Run: headless pygame with SDL's dummy video driver; simulated clock (each Clock.tick advances the game by its frame time, no real sleeping); random seed 0; keys injected as events and as key.get_pressed() state; mouse plan: one left click at the window centre at the start of phase 2, then a move to the lower-right quarter at the start of phase 3.
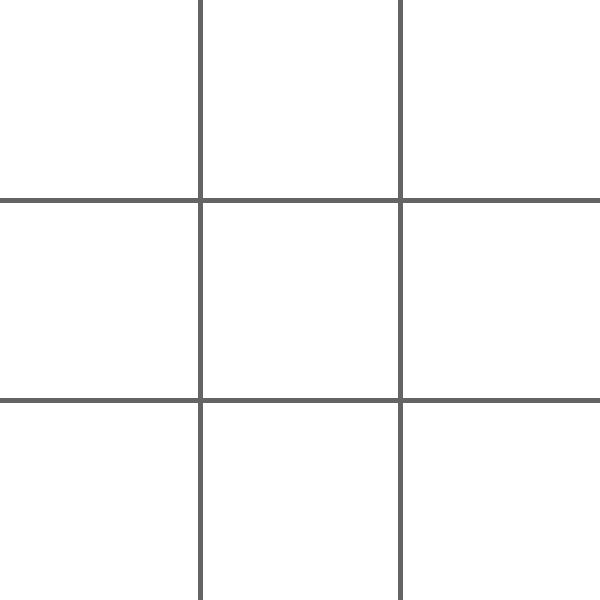
Frame 1 of 4 · flips 1–60 · no input
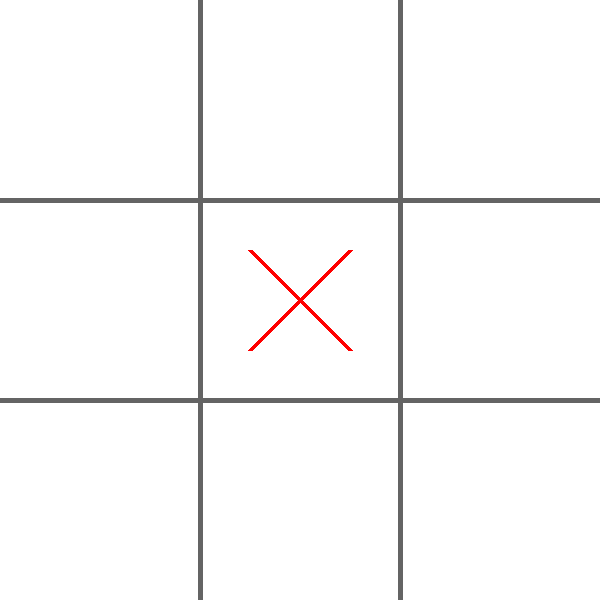
Frame 2 of 4 · flips 61–180 · clicked the window centre · tapped SPACE, RETURN · held RIGHT (→), D
Frame 3 of 4 · flips 181–300 · moved the mouse to the lower-right quarter · held DOWN (↓), S · screen unchanged from frame 2, image omitted
Frame 4 of 4 · flips 301–420 · held LEFT (←), A, UP (↑), W · screen unchanged from frame 3, image omitted

The pygame program that drew these frames:

import pygame as pg

# Initialisation pygame
pg.init()

WIDTH = 600
HEIGHT = 600
BACKGROUND_COLOR = (255, 255, 255)
LINE_COLOR = (100, 100, 100)

fenetre = pg.display.set_mode((WIDTH, HEIGHT))
fenetre.fill(BACKGROUND_COLOR)
pg.display.set_caption("Tic Tac Toe")

# Création de la grille
def creation_grille():
    pg.draw.line(fenetre, LINE_COLOR, (200, 0), (200, 600), 5)
    pg.draw.line(fenetre, LINE_COLOR, (400, 0), (400, 600), 5)
    pg.draw.line(fenetre, LINE_COLOR, (0, 200), (600, 200), 5)
    pg.draw.line(fenetre, LINE_COLOR, (0, 400), (600, 400), 5)

def dessin_croix(x, y):
    pg.draw.line(fenetre, (255, 0, 0), (x*200+50, y*200+50), (x*200+150, y*200+150), 5)
    pg.draw.line(fenetre, (255, 0, 0), (x*200+50, y*200+150), (x*200+150, y*200+50), 5)

def dessin_rond(x, y):
    pg.draw.circle(fenetre, (0, 0, 255), (x*200+100, y*200+100), 50, 5)

current_player = 1
game_board = [[0, 0, 0], [0, 0, 0], [0, 0, 0]]  # Représentation du plateau de jeu

def placer_symbole(x, y):
    global current_player
    if game_board[y][x] == 0:  # Vérifier si la case est libre
        if current_player == 1:
            dessin_croix(x, y)
            game_board[y][x] = 1  # Mettre à jour le plateau avec le symbole du joueur 1 (X)
            current_player = -1  # Changer de joueur pour le prochain tour
        else:
            dessin_rond(x, y)
            game_board[y][x] = -1  # Mettre à jour le plateau avec le symbole du joueur 2 (O)
            current_player = 1  # Changer de joueur pour le prochain tour
    else:
        print("Case occupée")

# Boucle de jeu
running = True
while running:
    for event in pg.event.get():
        if event.type == pg.QUIT:
            running = False
        if event.type == pg.MOUSEBUTTONDOWN:
            x, y = pg.mouse.get_pos()
            if x < 200 and y < 200:
                placer_symbole(0, 0)
            elif x < 400 and y < 200:
                placer_symbole(1, 0)
            elif x < 600 and y < 200:
                placer_symbole(2, 0)
            elif x < 200 and y < 400:
                placer_symbole(0, 1)
            elif x < 400 and y < 400:
                placer_symbole(1, 1)
            elif x < 600 and y < 400:
                placer_symbole(2, 1)
            elif x < 200 and y < 600:
                placer_symbole(0, 2)
            elif x < 400 and y < 600:
                placer_symbole(1, 2)
            elif x < 600 and y < 600:
                placer_symbole(2, 2)

    creation_grille()
    pg.display.flip()

pg.quit()
